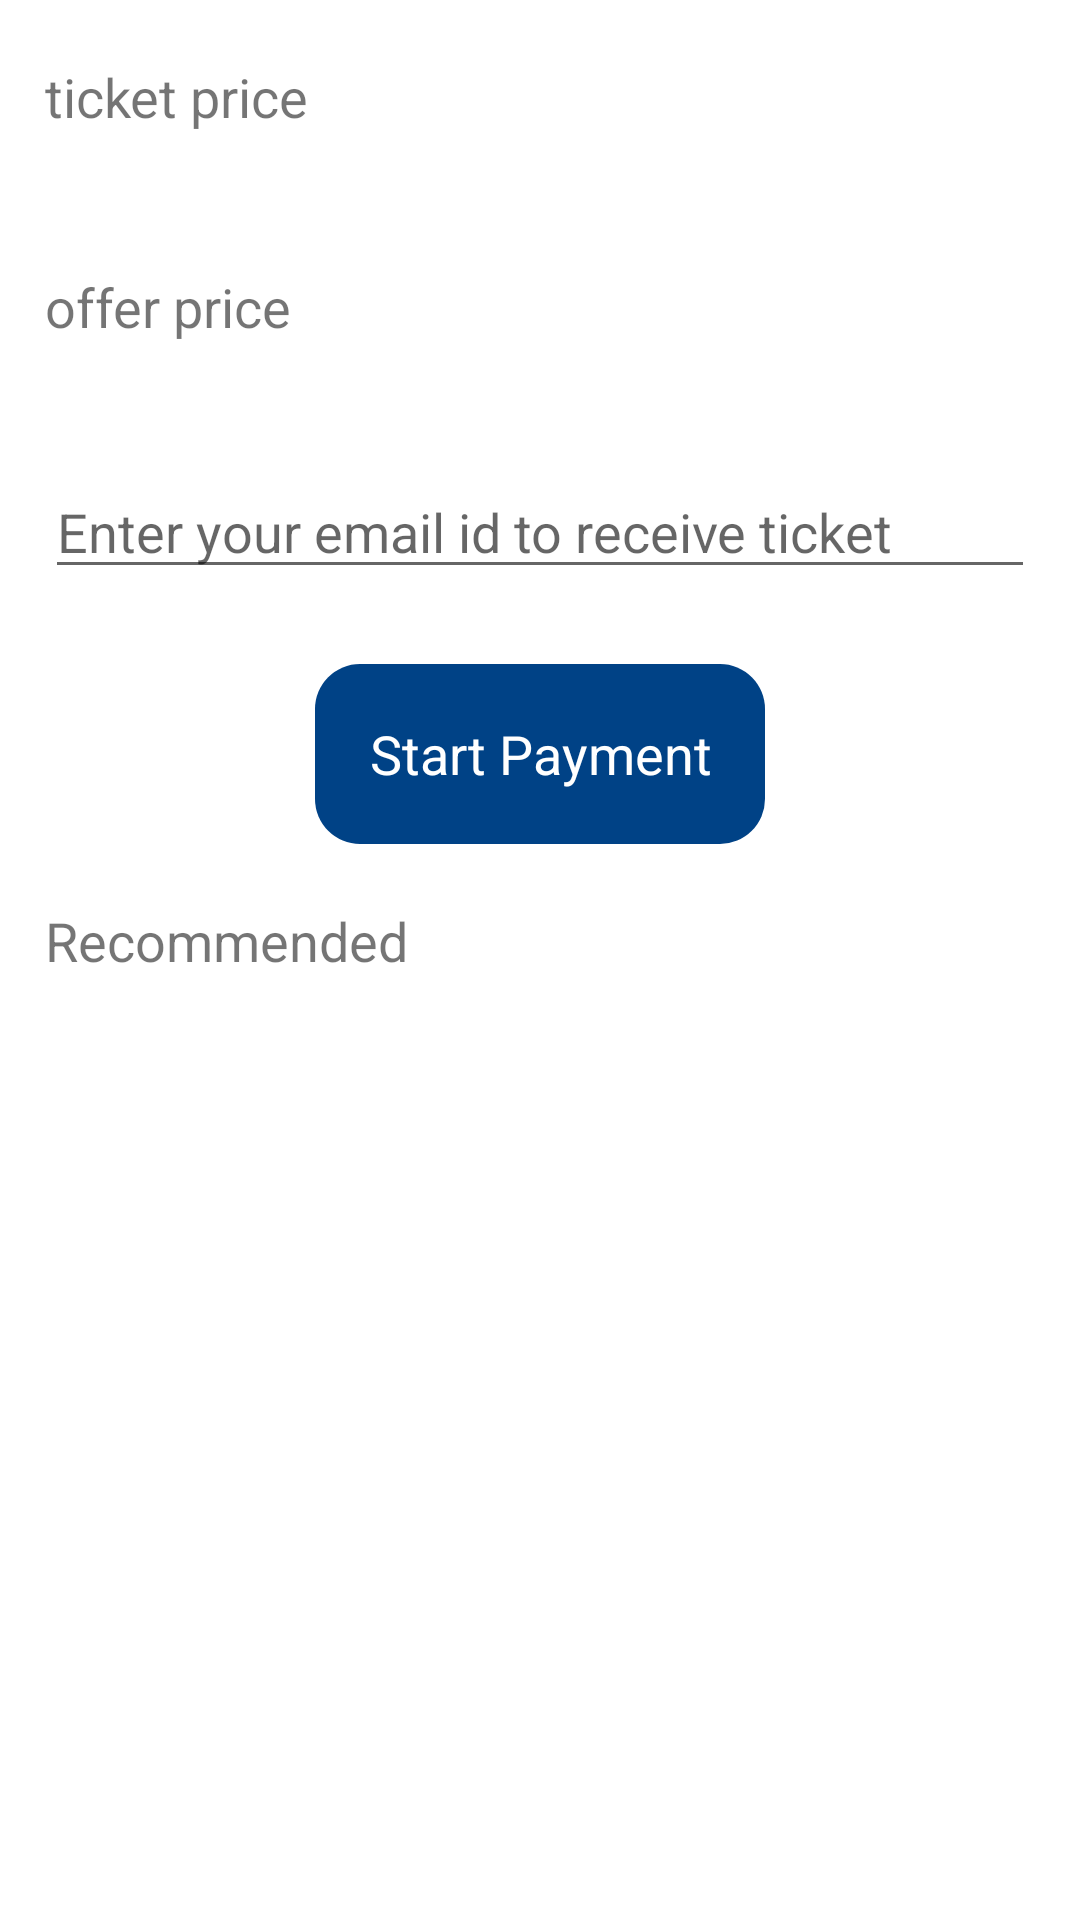

Write the Android layout XML for this screen, with the resource values it uses.
<!-- AndroidManifest.xml: application theme Theme.TicketBooking -->
<!-- res/layout/payment_dialogbox.xml -->
<?xml version="1.0" encoding="utf-8"?>

<LinearLayout xmlns:android="http://schemas.android.com/apk/res/android"
    android:layout_width="match_parent"
    android:orientation="vertical"
    android:layout_height="match_parent">
    <androidx.appcompat.widget.AppCompatTextView
        android:layout_width="match_parent"
        android:layout_height="50dp"
        android:id="@+id/ticket_price"
        android:text="ticket price"
        android:textSize="18sp"
        android:layout_marginEnd="15dp"
        android:layout_marginTop="20dp"
        android:layout_marginStart="15dp"/>
    <androidx.appcompat.widget.AppCompatTextView
        android:layout_width="match_parent"
        android:layout_height="50dp"
        android:text="offer price"
        android:id="@+id/offer_price"

        android:textSize="18sp"
        android:layout_marginEnd="15dp"
        android:layout_marginTop="20dp"
        android:layout_marginStart="15dp"/>

    <EditText
        android:layout_width="match_parent"
        android:layout_height="wrap_content"
        android:hint="Enter your email id to receive ticket"
        android:layout_gravity="center"
        android:layout_marginStart="15dp"
        android:layout_marginEnd="15dp"
        android:layout_marginTop="15dp"/>


    <TextView
        android:id="@+id/start_payment"
        android:layout_width="150dp"
        android:layout_height="60dp"
        android:layout_gravity="center"
        android:background="@drawable/rounded_green2"
        android:gravity="center"
        android:layout_marginTop="25dp"
        android:text="Start Payment"
        android:textColor="@color/colorWhite"
        android:textSize="18dp" />

    <androidx.appcompat.widget.AppCompatTextView
        android:layout_width="match_parent"
        android:layout_height="50dp"
        android:text="Recommended"
        android:textSize="18sp"
        android:layout_marginEnd="15dp"
        android:layout_marginTop="20dp"
        android:layout_marginStart="15dp"/>

    <androidx.appcompat.widget.AppCompatImageView
        android:layout_width="match_parent"
        android:layout_height="300dp"
        android:id="@+id/recom_img"
        />

</LinearLayout>
<!-- resources referenced by this layout -->
<resources>
  <color name="colorWhite">#FFFFFF</color>
  <!-- drawable rounded_green2 (drawable) -->
  <?xml version="1.0" encoding="utf-8"?>
  
  <selector xmlns:android="http://schemas.android.com/apk/res/android">
      <item android:state_pressed="true">
          <shape xmlns:android="http://schemas.android.com/apk/res/android" android:shape="rectangle">
  
              <solid android:color="#D8AF2D" />
  
              <corners android:bottomLeftRadius="15dp" android:bottomRightRadius="15dp" android:topLeftRadius="15dp" android:topRightRadius="15dp" />
  
  
          </shape>
      </item>
      <item android:state_pressed="false">
  
          <shape xmlns:android="http://schemas.android.com/apk/res/android" android:shape="rectangle">
  
              <solid android:color="#004286" />
  
              <corners android:bottomLeftRadius="15dp" android:bottomRightRadius="15dp" android:topLeftRadius="15dp" android:topRightRadius="15dp" />
  
  
          </shape>
      </item>
  </selector>
  <style name="Theme.TicketBooking" parent="Theme.MaterialComponents.DayNight.DarkActionBar">
          
          <item name="colorPrimary">@color/purple_500</item>
          <item name="colorPrimaryVariant">@color/purple_700</item>
          <item name="colorOnPrimary">@color/white</item>
          
          <item name="colorSecondary">@color/teal_200</item>
          <item name="colorSecondaryVariant">@color/teal_700</item>
          <item name="colorOnSecondary">@color/black</item>
          
          <item name="android:statusBarColor" tools:targetApi="l">?attr/colorPrimaryVariant</item>
          
      </style>
  <color name="purple_500">#004286</color>
  <color name="purple_700">#004286</color>
  <color name="white">#FFFFFFFF</color>
  <color name="teal_200">#FF03DAC5</color>
  <color name="teal_700">#FF018786</color>
  <color name="black">#FF000000</color>
</resources>
